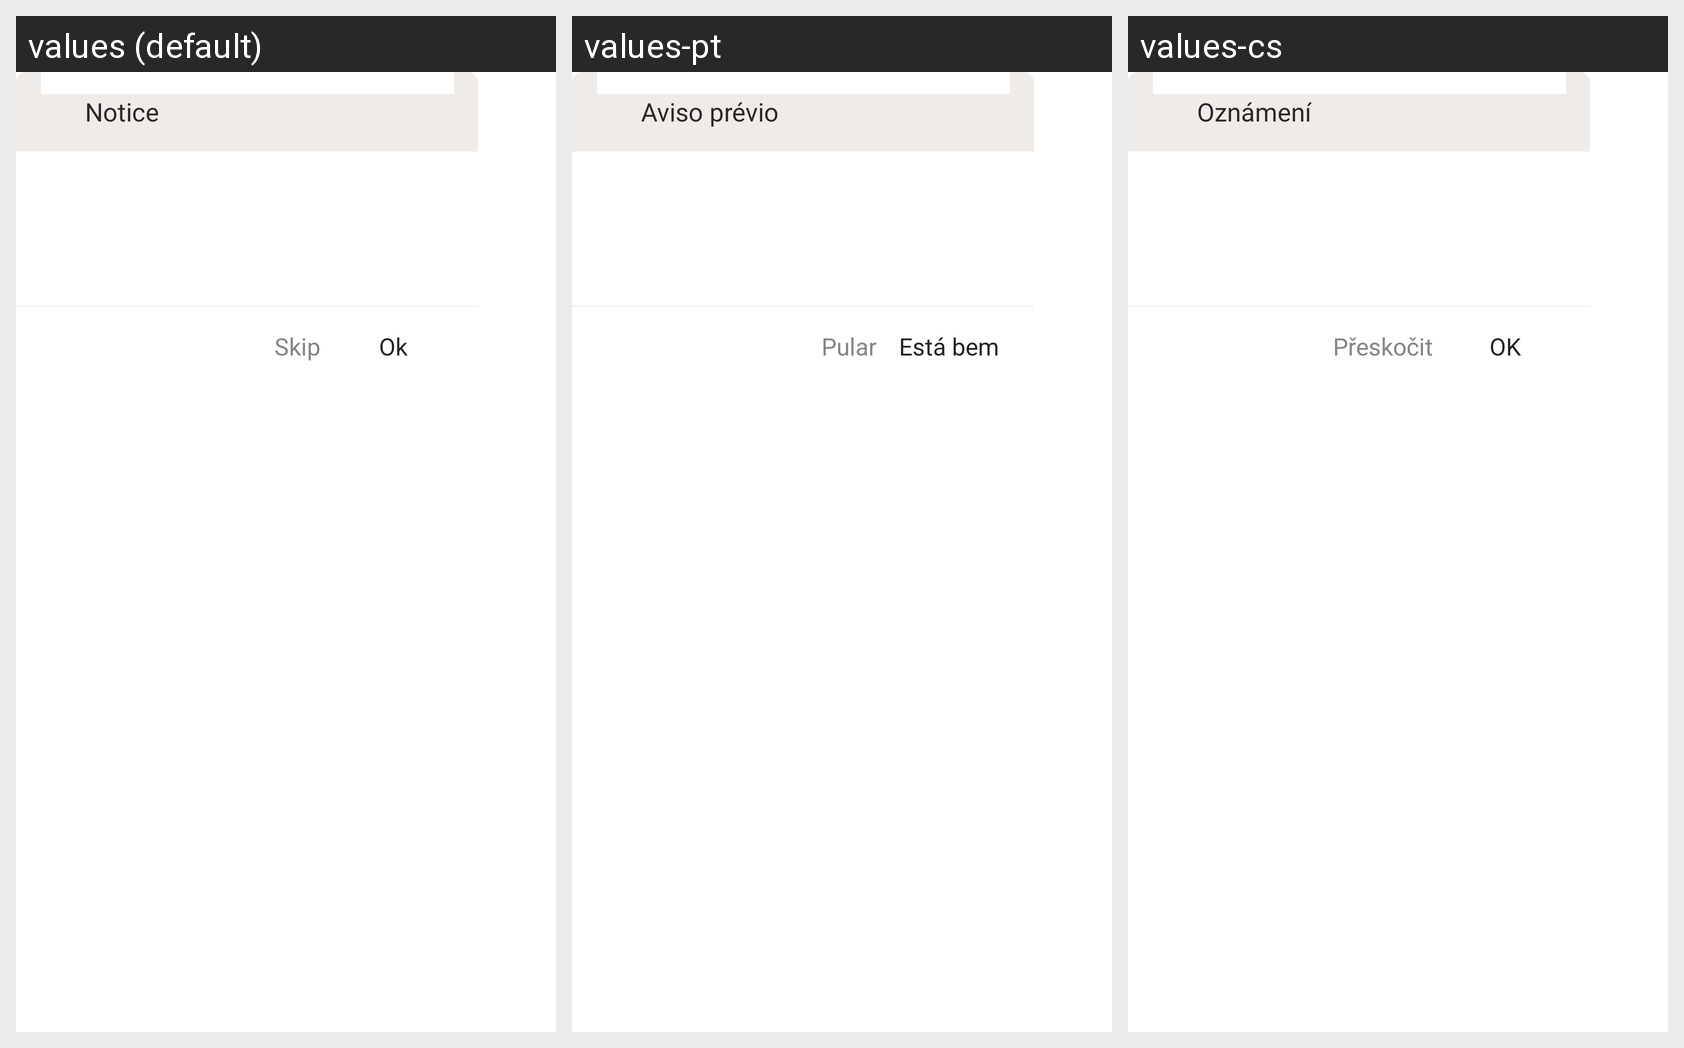

The same Android screen rendered under several of its app's locales, left to right. List the strings drawn on it with the default value and each locale's translation.
Android screen res/layout/dialog_permission.xml rendered under 3 locales, left to right: values (default), values-pt, values-cs. Device: Nexus 5 (rendered at 1080×1920; each locale shown at half size, 540×960, under a caption strip naming it); theme AppBaseTheme.
Other locales in the repository, not shown: values-de, values-en, values-es, values-fr, values-hi, values-it, values-ja, values-ko, values-ru.
Strings drawn on this screen, with the default value and each locale's value (text and hints the layout hard-codes, and strings that could not be matched under every locale, appear in the picture but are not listed):

dialog_title
  values: Notice
  values-pt: Aviso prévio
  values-cs: Oznámení

dialog_cancel
  values: Skip
  values-pt: Pular
  values-cs: Přeskočit

dialog_confirm
  values: Ok
  values-pt: Está bem
  values-cs: OK
